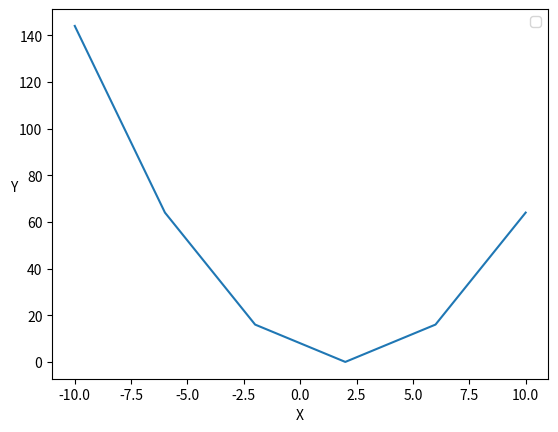

Reproduce this figure in Python.
#  f(x) = x^2 - 4x + 4
import matplotlib.pyplot as plt
import numpy as np

x = np.linspace(-10, 10, 6)
def f_x(x):
    return x**2 - 4*x + 4

y = f_x(x)

plt.plot(x, y)
plt.xlabel('X')
plt.ylabel('Y', rotation=0)
plt.legend()
plt.show()
